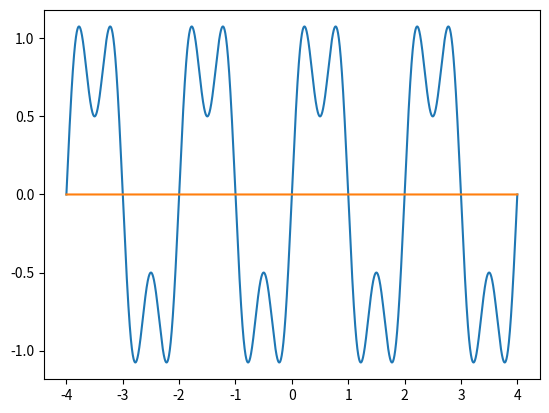

Source code (Python):
import numpy as np
import matplotlib.pyplot as plt

# ----------------------------
# Time axis
# ----------------------------
T_MIN, T_MAX, N = -4.0, 4.0, 4001


def x_of_t(t: np.ndarray) -> np.ndarray:
    """
    Base signal x(t): sinusoidal signal
    """
    return (
        np.sin(2 * np.pi * 0.5 * t)
        + 0.5 * np.sin(2 * np.pi * 1.5 * t)
    )


# ==========================================================
# ANSWER IMPLEMENTATION
# ==========================================================

def interpolate_signal(
    t_original: np.ndarray,
    x_original: np.ndarray,
    k
) -> np.ndarray:
    """
    Interpolate using average of two neighboring samples.
    """
    y=time_scale(t_original,x_original,k)
    for i in range(np.size(y)):
        if i%k!=0:
            leftIndex=i-i%k
            rightIndex=leftIndex+k
            leftVal=0 if leftIndex<0 else y[leftIndex]
            rightVal=0 if rightIndex>=np.size(y) else y[rightIndex]
            y[i]=(leftVal+rightVal)/2
    # raise NotImplementedError
    return y

def time_scale(
    t: np.ndarray,
    x: np.ndarray,
    k: int
) -> np.ndarray:
    """
    Time sub-scaling:
        y(t) = x(t / k)
    """
    newLen=np.size(t)+(np.size(t)-1)*(k-1)
    result=np.zeros(newLen)
    result[::k]=x
    halfLen_t=np.size(t)//2
    halfLen_result=np.size(result)//2
    return result[halfLen_result-halfLen_t:halfLen_result+halfLen_t+1]

def plot_pair(t: np.ndarray, x: np.ndarray, y: np.ndarray, title: str):
    """
    Plot graphs.
    """
    plt.plot(t,x)
    plt.plot(t,y)
    # plt.show()
    # raise NotImplementedError


# ----------------------------
# Main
# ----------------------------
def main():
    t = np.linspace(T_MIN, T_MAX, N)
    x = x_of_t(t)

    k = 3  # sub-scaling factor
    y = interpolate_signal(t, x, k)

    plot_pair(
        t,
        x,
        y,
        title=f"Time Sub-scaling: y(t) = x(t / {k})"
    )
    plt.show()


if __name__ == "__main__":
    main()
